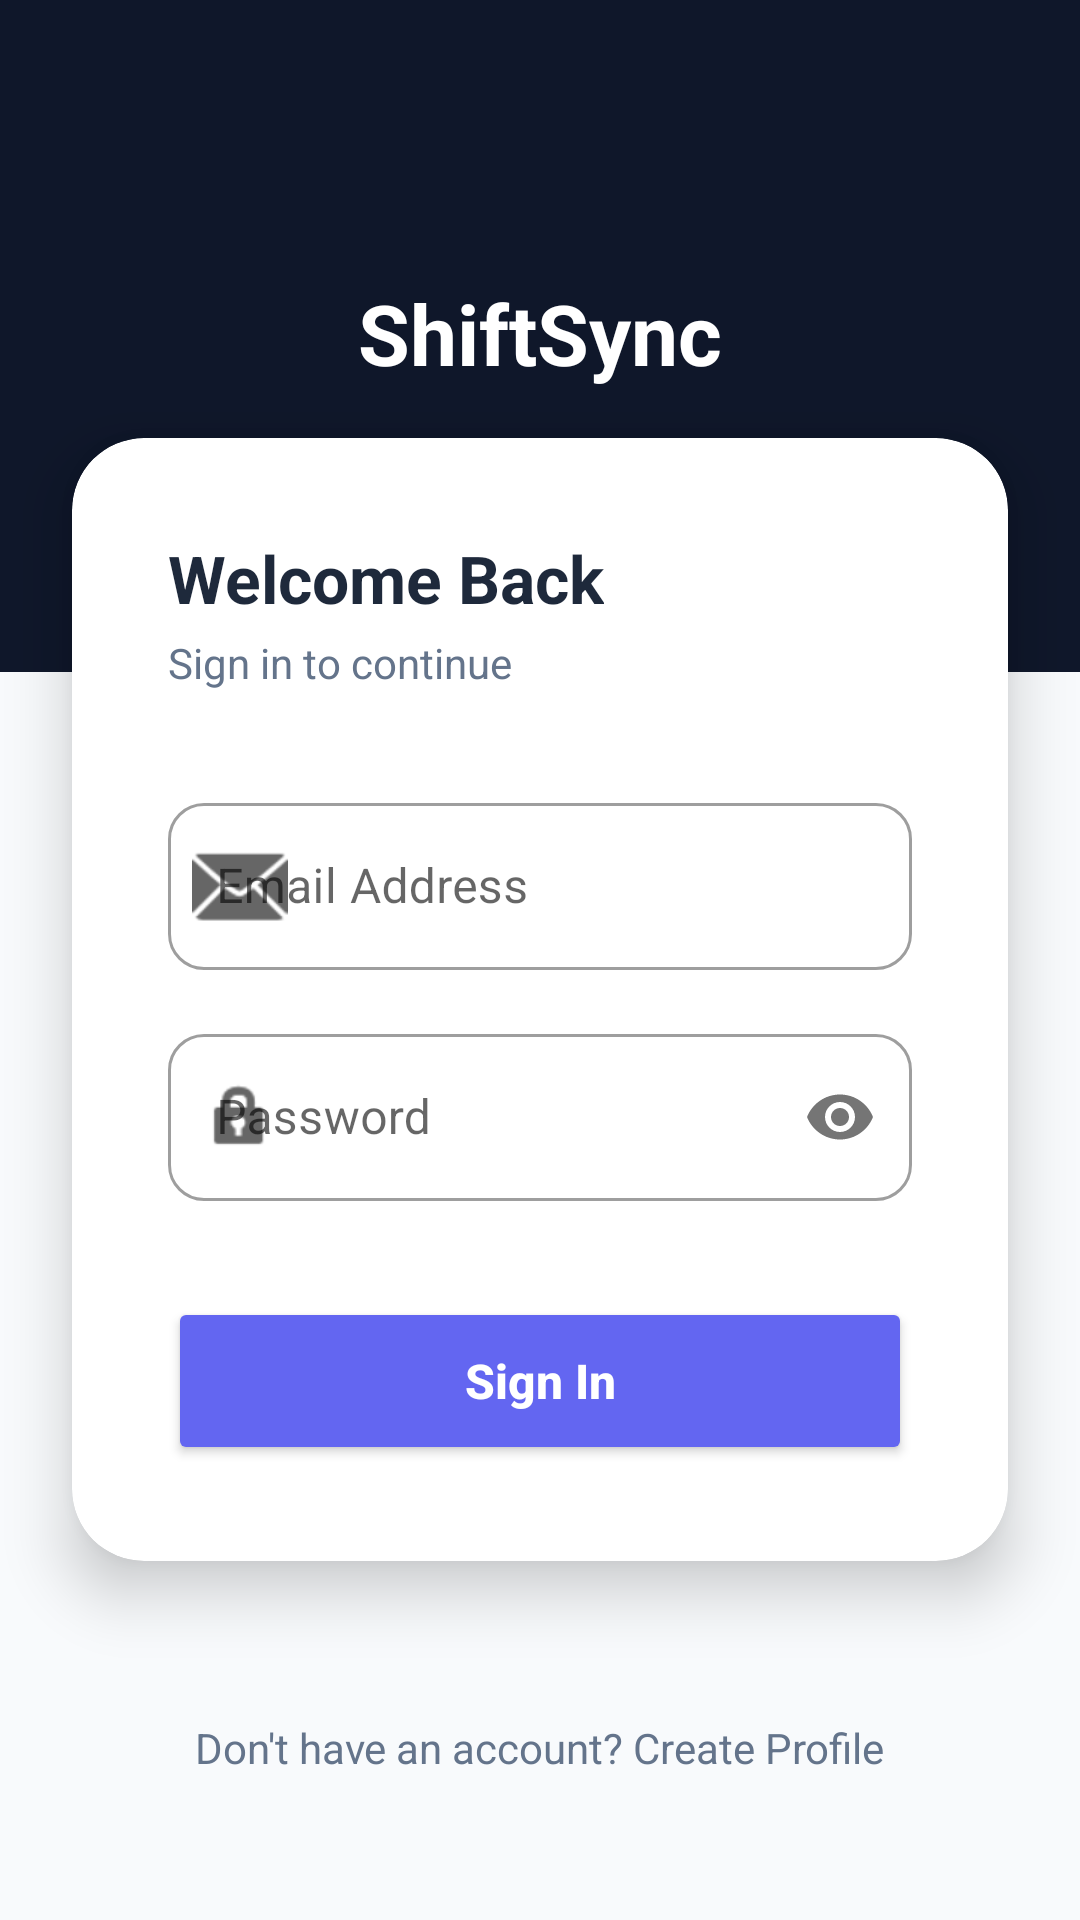

This screen was rendered from an Android layout file. Write that file and the resources it references.
<!-- AndroidManifest.xml: application theme Theme.Verson1 -->
<!-- res/layout/activity_login.xml -->
<?xml version="1.0" encoding="utf-8"?>
<androidx.constraintlayout.widget.ConstraintLayout xmlns:android="http://schemas.android.com/apk/res/android"
    xmlns:app="http://schemas.android.com/apk/res-auto"
    xmlns:tools="http://schemas.android.com/tools"
    android:id="@+id/login_root"
    android:layout_width="match_parent"
    android:layout_height="match_parent"
    android:background="@color/bg_main">

    <View
        android:id="@+id/top_background"
        android:layout_width="match_parent"
        android:layout_height="0dp"
        android:background="@color/brand_primary"
        app:layout_constraintHeight_percent="0.35"
        app:layout_constraintTop_toTopOf="parent" />

    <LinearLayout
        android:id="@+id/header_container"
        android:layout_width="wrap_content"
        android:layout_height="wrap_content"
        android:gravity="center"
        android:orientation="vertical"
        app:layout_constraintBottom_toTopOf="@+id/login_card"
        app:layout_constraintEnd_toEndOf="parent"
        app:layout_constraintStart_toStartOf="parent"
        app:layout_constraintTop_toTopOf="parent">

        <ImageView
            android:layout_width="64dp"
            android:layout_height="64dp"
            android:src="@mipmap/ic_launcher_round"
            app:tint="@color/white" />

        <TextView
            android:layout_width="wrap_content"
            android:layout_height="wrap_content"
            android:layout_marginTop="12dp"
            android:text="ShiftSync"
            android:textColor="@color/white"
            android:textSize="28sp"
            android:textStyle="bold" />
    </LinearLayout>

    <androidx.cardview.widget.CardView
        android:id="@+id/login_card"
        android:layout_width="match_parent"
        android:layout_height="wrap_content"
        android:layout_marginHorizontal="24dp"
        app:cardCornerRadius="24dp"
        app:cardElevation="12dp"
        app:layout_constraintBottom_toBottomOf="parent"
        app:layout_constraintTop_toTopOf="parent"
        app:layout_constraintVertical_bias="0.55">

        <LinearLayout
            android:layout_width="match_parent"
            android:layout_height="wrap_content"
            android:orientation="vertical"
            android:padding="32dp">

            <TextView
                android:layout_width="wrap_content"
                android:layout_height="wrap_content"
                android:text="Welcome Back"
                android:textColor="@color/text_high_emphasis"
                android:textSize="22sp"
                android:textStyle="bold" />

            <TextView
                android:layout_width="wrap_content"
                android:layout_height="wrap_content"
                android:layout_marginTop="4dp"
                android:text="Sign in to continue"
                android:textColor="@color/text_medium_emphasis"
                android:textSize="14sp" />

            <com.google.android.material.textfield.TextInputLayout
                android:id="@+id/email_layout"
                style="@style/Widget.MaterialComponents.TextInputLayout.OutlinedBox"
                android:layout_width="match_parent"
                android:layout_height="wrap_content"
                android:layout_marginTop="32dp"
                android:hint="Email Address"
                app:boxCornerRadiusBottomEnd="12dp"
                app:boxCornerRadiusBottomStart="12dp"
                app:boxCornerRadiusTopEnd="12dp"
                app:boxCornerRadiusTopStart="12dp"
                app:startIconDrawable="@android:drawable/ic_dialog_email">

                <com.google.android.material.textfield.TextInputEditText
                    android:id="@+id/email_edit_text"
                    android:layout_width="match_parent"
                    android:layout_height="wrap_content"
                    android:inputType="textEmailAddress" />
            </com.google.android.material.textfield.TextInputLayout>

            <com.google.android.material.textfield.TextInputLayout
                android:id="@+id/password_layout"
                style="@style/Widget.MaterialComponents.TextInputLayout.OutlinedBox"
                android:layout_width="match_parent"
                android:layout_height="wrap_content"
                android:layout_marginTop="16dp"
                android:hint="Password"
                app:boxCornerRadiusBottomEnd="12dp"
                app:boxCornerRadiusBottomStart="12dp"
                app:boxCornerRadiusTopEnd="12dp"
                app:boxCornerRadiusTopStart="12dp"
                app:passwordToggleEnabled="true"
                app:startIconDrawable="@android:drawable/ic_lock_idle_lock">

                <com.google.android.material.textfield.TextInputEditText
                    android:id="@+id/password_edit_text"
                    android:layout_width="match_parent"
                    android:layout_height="wrap_content"
                    android:inputType="textPassword" />
            </com.google.android.material.textfield.TextInputLayout>

            <Button
                android:id="@+id/login_button"
                android:layout_width="match_parent"
                android:layout_height="56dp"
                android:layout_marginTop="32dp"
                android:backgroundTint="@color/brand_secondary"
                android:insetTop="0dp"
                android:insetBottom="0dp"
                android:text="Sign In"
                android:textAllCaps="false"
                android:textColor="@color/white"
                android:textSize="16sp"
                android:textStyle="bold"
                app:cornerRadius="12dp" />

            <ProgressBar
                android:id="@+id/loading_indicator"
                android:layout_width="32dp"
                android:layout_height="32dp"
                android:layout_gravity="center"
                android:layout_marginTop="16dp"
                android:visibility="gone" />

        </LinearLayout>
    </androidx.cardview.widget.CardView>

    <TextView
        android:id="@+id/create_profile_text"
        android:layout_width="wrap_content"
        android:layout_height="wrap_content"
        android:layout_marginBottom="32dp"
        android:padding="16dp"
        android:text="Don't have an account? Create Profile"
        android:textColor="@color/text_medium_emphasis"
        android:textSize="14sp"
        app:layout_constraintBottom_toBottomOf="parent"
        app:layout_constraintEnd_toEndOf="parent"
        app:layout_constraintStart_toStartOf="parent" />

</androidx.constraintlayout.widget.ConstraintLayout>
<!-- resources referenced by this layout -->
<resources>
  <color name="bg_main">#F8FAFC</color>
  <color name="brand_primary">#0F172A</color>
  <color name="brand_secondary">#6366F1</color>
  <color name="text_high_emphasis">#1E293B</color>
  <color name="text_medium_emphasis">#64748B</color>
  <color name="white">#FFFFFF</color>
  <style name="Theme.Verson1" parent="Base.Theme.Verson1" />
  <style name="Base.Theme.Verson1" parent="Theme.MaterialComponents.DayNight.NoActionBar">
          
          <item name="colorPrimary">@color/colorPrimary</item>
          <item name="colorPrimaryVariant">@color/colorPrimaryDark</item>
          <item name="colorOnPrimary">@color/white</item>
          
          <item name="colorSecondary">@color/colorAccent</item>
          <item name="colorSecondaryVariant">@color/colorAccent</item>
          <item name="colorOnSecondary">@color/black</item>
          
          <item name="android:statusBarColor">?attr/colorPrimaryVariant</item>
          
      </style>
  <color name="colorPrimary">#0F172A</color>
  <color name="colorPrimaryDark">#020617</color>
  <color name="colorAccent">#6366F1</color>
  <color name="black">#000000</color>
</resources>
